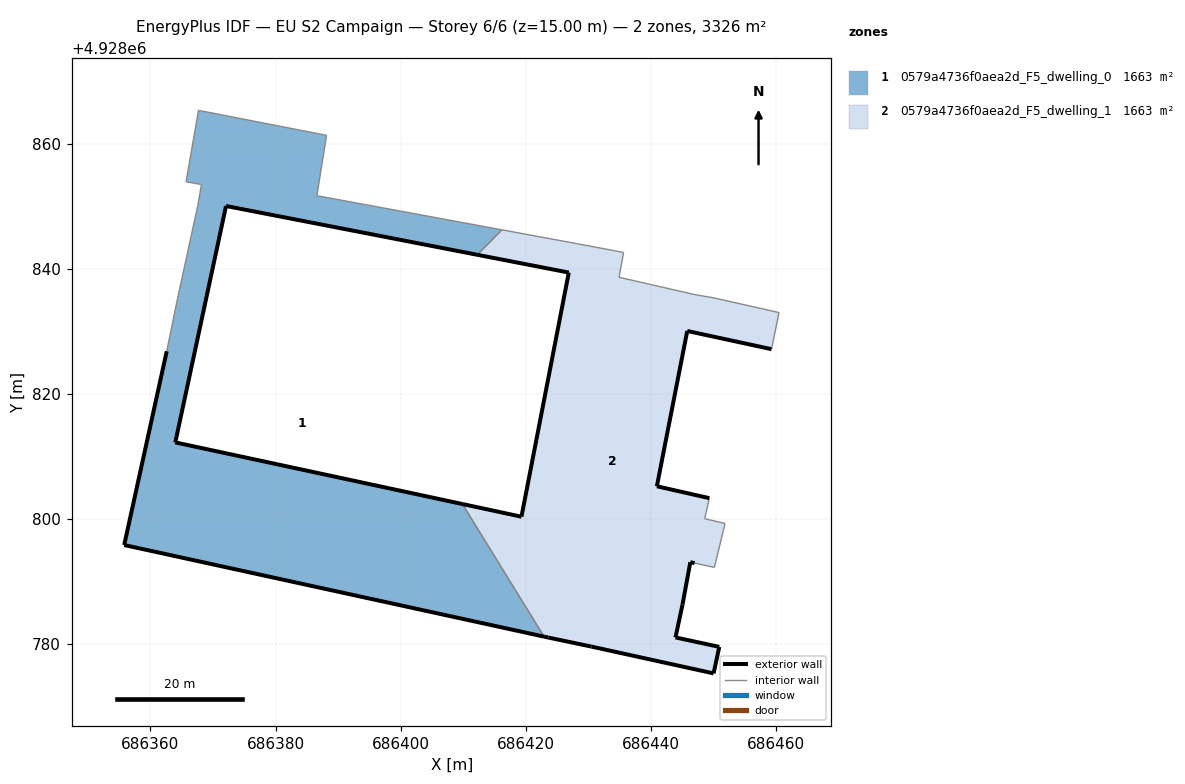
=== STOREY PLAN SPEC (per zone: floor XY polygon, exterior-wall plan segments, windows/doors) ===
zone 1: 0579a4736f0aea2d_F5_dwelling_0  (1663.0 m²)
  floor: (686422.92, 4928781.20) (686409.87, 4928802.39) (686363.97, 4928812.25) (686372.08, 4928850.05) (686412.25, 4928842.25) (686416.19, 4928846.24) (686386.61, 4928851.70) (686388.16, 4928861.35) (686367.68, 4928865.35) (686365.69, 4928853.92) (686368.16, 4928853.49) (686367.56, 4928850.11) (686364.23, 4928834.78) (686362.60, 4928826.82) (686355.80, 4928795.84)
  exterior wall: (686412.25, 4928842.25) – (686372.08, 4928850.05)  [40.9 m]
  exterior wall: (686372.08, 4928850.05) – (686363.97, 4928812.25)  [38.7 m]
  exterior wall: (686363.97, 4928812.25) – (686409.87, 4928802.39)  [47.0 m]
  exterior wall: (686422.92, 4928781.20) – (686355.80, 4928795.84)  [68.7 m]
  exterior wall: (686355.80, 4928795.84) – (686362.60, 4928826.82)  [31.7 m]
  interior walls: 10
zone 2: 0579a4736f0aea2d_F5_dwelling_1  (1663.0 m²)
  floor: (686450.94, 4928779.56) (686443.94, 4928781.07) (686445.07, 4928786.31) (686446.32, 4928793.10) (686447.01, 4928792.95) (686450.17, 4928792.27) (686451.87, 4928799.29) (686448.62, 4928800.05) (686449.36, 4928803.34) (686440.97, 4928805.24) (686445.83, 4928830.07) (686459.30, 4928827.16) (686460.51, 4928833.00) (686450.09, 4928835.36) (686446.97, 4928835.89) (686434.92, 4928838.66) (686435.65, 4928842.62) (686428.08, 4928844.04) (686416.19, 4928846.24) (686412.25, 4928842.25) (686426.89, 4928839.41) (686419.32, 4928800.37) (686409.87, 4928802.39) (686422.92, 4928781.20) (686423.61, 4928781.05) (686430.53, 4928779.60) (686450.04, 4928775.32)
  exterior wall: (686459.30, 4928827.16) – (686445.83, 4928830.07)  [13.8 m]
  exterior wall: (686445.83, 4928830.07) – (686440.97, 4928805.24)  [25.3 m]
  exterior wall: (686440.97, 4928805.24) – (686449.36, 4928803.34)  [8.6 m]
  exterior wall: (686447.01, 4928792.95) – (686446.32, 4928793.10)  [0.7 m]
  exterior wall: (686446.32, 4928793.10) – (686445.07, 4928786.31)  [6.9 m]
  exterior wall: (686445.07, 4928786.31) – (686443.94, 4928781.07)  [5.4 m]
  exterior wall: (686443.94, 4928781.07) – (686450.94, 4928779.56)  [7.2 m]
  exterior wall: (686450.94, 4928779.56) – (686450.04, 4928775.32)  [4.3 m]
  exterior wall: (686450.04, 4928775.32) – (686430.53, 4928779.60)  [20.0 m]
  exterior wall: (686430.53, 4928779.60) – (686423.61, 4928781.05)  [7.1 m]
  exterior wall: (686423.61, 4928781.05) – (686422.92, 4928781.20)  [0.7 m]
  exterior wall: (686409.87, 4928802.39) – (686419.32, 4928800.37)  [9.7 m]
  exterior wall: (686419.32, 4928800.37) – (686426.89, 4928839.41)  [39.8 m]
  exterior wall: (686426.89, 4928839.41) – (686412.25, 4928842.25)  [14.9 m]
  interior walls: 13

=== DERIVED (storey summary) ===
Building: EU S2 Campaign
Storey: 6 of 6  (floor level z = 15.00 m)
Storey gross floor area: 3326.0 m²
Zones on this storey: 2
  - 0579a4736f0aea2d_F5_dwelling_0: floor 1663.0 m²; exterior wall 227.0 m (680.9 m²); WWR 0.0%
  - 0579a4736f0aea2d_F5_dwelling_1: floor 1663.0 m²; exterior wall 164.2 m (492.7 m²); WWR 0.0%
Zone adjacency (shared interzone walls):
  - 0579a4736f0aea2d_F5_dwelling_0 ↔ 0579a4736f0aea2d_F5_dwelling_1